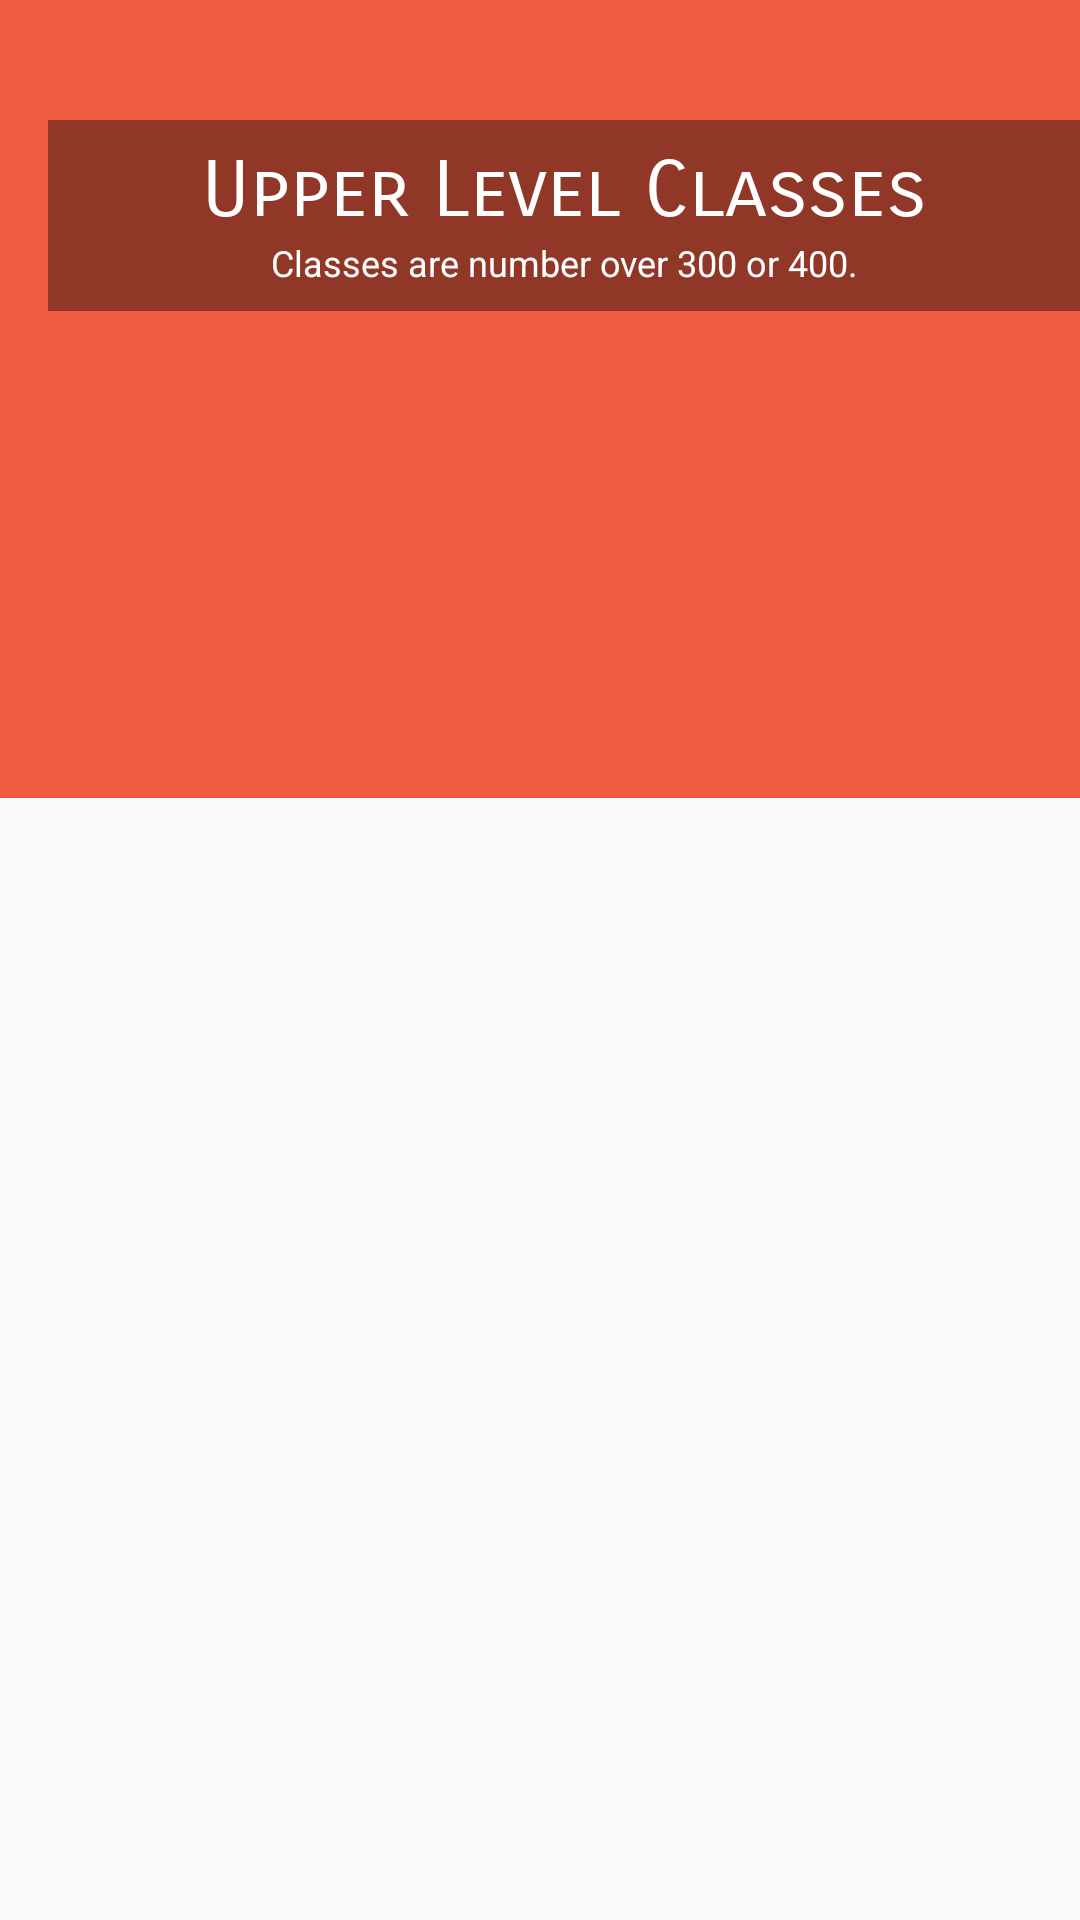

Android layout source for this screen:
<!-- AndroidManifest.xml: activity theme AppTheme.NoActionBar -->
<!-- res/layout/activity_upperlevel.xml -->
<?xml version="1.0" encoding="utf-8"?>
<android.support.design.widget.CoordinatorLayout xmlns:android="http://schemas.android.com/apk/res/android"
    xmlns:app="http://schemas.android.com/apk/res-auto"
    xmlns:tools="http://schemas.android.com/tools"
    android:layout_width="match_parent"
    android:layout_height="match_parent">
    <android.support.design.widget.AppBarLayout
        android:id="@+id/appBarLayout"
        android:layout_width="match_parent"
        android:layout_height="wrap_content">

        <android.support.design.widget.CollapsingToolbarLayout
            android:layout_width="match_parent"
            android:layout_height="match_parent"
            app:titleEnabled="false"
            app:layout_scrollFlags="scroll|exitUntilCollapsed|snap">

            <RelativeLayout
                app:layout_collapseMode="parallax"
                app:layout_collapseParallaxMultiplier="0.92"
                android:layout_width="match_parent"
                android:layout_height="wrap_content">
                <ImageView
                    android:id="@+id/headerBackground"
                    android:src="@drawable/umd_flag"
                    android:layout_width="match_parent"
                    android:layout_height="266dp"
                    android:scaleType="centerCrop"
                    android:layout_alignParentTop="true"
                    android:layout_alignParentStart="true" />
            </RelativeLayout>

            <android.support.v7.widget.Toolbar
                android:id="@+id/toolbar"
                android:layout_marginTop="40dp"
                android:layout_marginBottom="4dp"
                android:layout_width="match_parent"
                android:layout_height="wrap_content"
                app:layout_collapseMode="pin" >
                <LinearLayout
                    android:orientation="vertical"
                    android:padding="8dp"
                    android:background="#66000000"
                    android:layout_width="match_parent"
                    android:layout_height="wrap_content">

                    <TextView
                        android:layout_width="match_parent"
                        android:layout_height="wrap_content"
                        android:fontFamily="sans-serif-smallcaps"
                        android:gravity="center"
                        android:text="Upper Level Classes"
                        android:textColor="@android:color/white"
                        android:textSize="26sp" />

                    <TextView
                        android:layout_width="match_parent"
                        android:layout_height="wrap_content"
                        android:fontFamily="sans-serif"
                        android:gravity="center"
                        android:text="Classes are number over 300 or 400."
                        android:textColor="@android:color/white"
                        android:textSize="12sp" />
                </LinearLayout>
            </android.support.v7.widget.Toolbar>

        </android.support.design.widget.CollapsingToolbarLayout>
    </android.support.design.widget.AppBarLayout>

    <android.support.v4.widget.NestedScrollView
        android:id="@+id/scrollView"
        android:layout_width="match_parent"
        android:layout_height="wrap_content"
        android:scrollbars="none"
        app:behavior_overlapTop="76dp"
        android:fillViewport="true"
        app:layout_behavior="@string/appbar_scrolling_view_behavior"
        >
        <LinearLayout
            android:fillViewport="true"
            android:layout_width="match_parent"
            android:layout_height="wrap_content">
            <ListView
                android:scrollbars="none"
                android:divider="@null"
                android:id="@+id/class_category_list"
                android:layout_width="match_parent"
                android:layout_height="wrap_content"/>
        </LinearLayout>
    </android.support.v4.widget.NestedScrollView>
</android.support.design.widget.CoordinatorLayout>
<!-- resources referenced by this layout -->
<resources>
  <style name="AppTheme.NoActionBar" parent="Theme.AppCompat.Light.NoActionBar">
          
          <item name="colorPrimary">@color/colorPrimary</item>
          <item name="colorPrimaryDark">@color/colorPrimaryDark</item>
          <item name="colorAccent">@color/colorAccent</item>
          <item name="android:windowTranslucentStatus">true</item>
  
      </style>
  <color name="colorPrimary">#f05c42</color>
  <color name="colorPrimaryDark">#f1482b</color>
  <color name="colorAccent">#faaf3c</color>
</resources>
